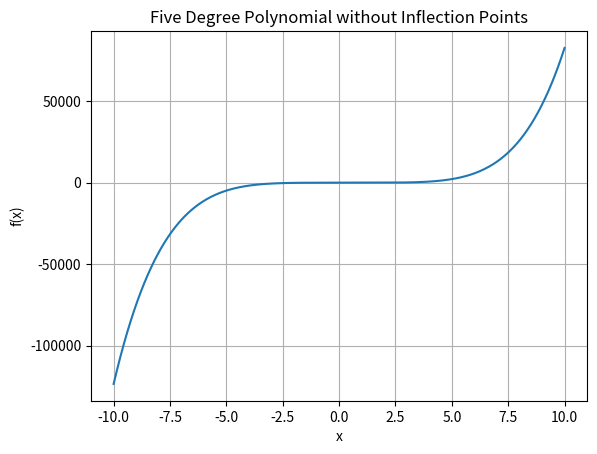

Write Python code to recreate this figure.
import numpy as np
import matplotlib.pyplot as plt

# 定义五次多项式的系数
a = 1
b = -2
c = 3
d = -4
e = 5
f = 6

# 定义x的取值范围
x = np.linspace(-10, 10, 400)

# 计算对应的y值
y = a * x**5 + b * x**4 + c * x**3 + d * x**2 + e * x + f

# 绘制图形
plt.plot(x, y)
plt.xlabel('x')
plt.ylabel('f(x)')
plt.title('Five Degree Polynomial without Inflection Points')
plt.grid(True)
plt.show()
